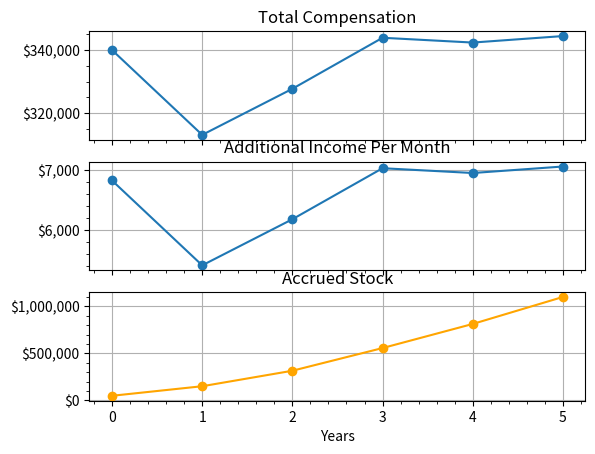

The matplotlib source for this figure:
import numpy as np
from matplotlib import pyplot as plt
import matplotlib as mpl

simLength = 6 #years
inflationRate = 0.034 #percent 12mo inflation
taxationCoeff = 0.63 #CA and national income tax

baseSalary = 250 #,000 $
bonusCoeff = 0.15 #what percent of salary for yearly bonus?
yearlyRaise = 1.04 #percent yearly raise

signingBonus = 40 #,000 $
initialStockGrant = 250 #,000 $
vestingPeriod = 0.25 # % vested per year
refresherCoeff = 0.8 # what percent of last year's salary is given as refreshers?
stockAppreciation = 1.15 #how much does the stock value appreciate per year

currentTC = 200 #,000 $
currentRent = 5*12 #,000 $ yearly after tax
currentOtherExpenses = 10 #,000 $ yearly after tax

targetRent = 5*12 #,000 $ yearly after tax
targetOtherExpenses = 10 #,000 $ yearly after tax
targetStockLiquidation = 0.2 #percent of stock to liquidate yearly after tax
retirementContrib = 10 #,000 $ yearly before taxes

yearlyRaise = yearlyRaise - inflationRate
stockAppreciation = stockAppreciation - inflationRate
vestingYears = int(vestingPeriod**-1)

def calculateIncome():
    salary = np.ones(simLength) * baseSalary
    stock = np.zeros((simLength, simLength))
    stockHeld = np.zeros((simLength))
    stockSold = np.zeros((simLength))

    for i in range(simLength):

        if i==0:
            stock[i][i:i+vestingYears] = initialStockGrant*vestingPeriod
        else:
            salary[i] = salary[i-1]*yearlyRaise
            stock[i][i:i+vestingYears] = (salary[i-1]*refresherCoeff)*vestingPeriod

        for k in range(vestingYears):
            if(i+k<simLength):
                stock[i][i+k] = stock[i][i+k] * stockAppreciation ** k

    totalVesting = np.sum(stock, axis=0)
    newHeldStock = totalVesting * (1-targetStockLiquidation)
    stockSold = totalVesting * targetStockLiquidation

    for j in range(simLength):
        if j >= 1:
            stockHeld[j] = newHeldStock[j] + stockHeld[j-1]*stockAppreciation
        else:
            stockHeld[j] = newHeldStock[j]

    bonus = salary * bonusCoeff
    bonus[0] = bonus[0] + signingBonus

    return salary, bonus, stockSold, stockHeld

def calculateChartValues(salary, bonus, stockSold):
    withoutStock = np.sum((salary, bonus), axis=0)
    TC = np.sum((withoutStock, stockSold), axis=0)
    addl = (((TC-currentTC) - retirementContrib) * taxationCoeff - ((targetRent-currentRent)+(targetOtherExpenses-currentOtherExpenses)))/12

    return TC, addl

salary, bonus, stockSold, stockHeld = calculateIncome()

TC, additionalIncome = calculateChartValues(salary, bonus, stockSold)

fig, axs = plt.subplots((3), sharex=True)
axs[0].plot(TC*1000, ls='-', marker='o')
axs[0].set_title("Total Compensation")
axs[0].yaxis.set_major_formatter(mpl.ticker.StrMethodFormatter('${x:,.0f}'))
axs[0].minorticks_on()
axs[0].grid(True, axis='x', which='major')
axs[0].grid(True, axis='y', which='major')

axs[1].plot(additionalIncome*1000, ls='-', marker='o')
axs[1].set_title("Additional Income Per Month")
axs[1].yaxis.set_major_formatter(mpl.ticker.StrMethodFormatter('${x:,.0f}'))
axs[1].minorticks_on()
axs[1].grid(True, axis='x', which='major')
axs[1].grid(True, axis='y', which='major')

axs[2].plot(stockHeld*1000, ls='-', color='orange', marker='o')
axs[2].set_title("Accrued Stock")
axs[2].yaxis.set_major_formatter(mpl.ticker.StrMethodFormatter('${x:,.0f}'))
axs[2].set_xlabel("Years")
axs[2].minorticks_on()
axs[2].grid(True, axis='x', which='major')
axs[2].grid(True, axis='y', which='major')

plt.show()